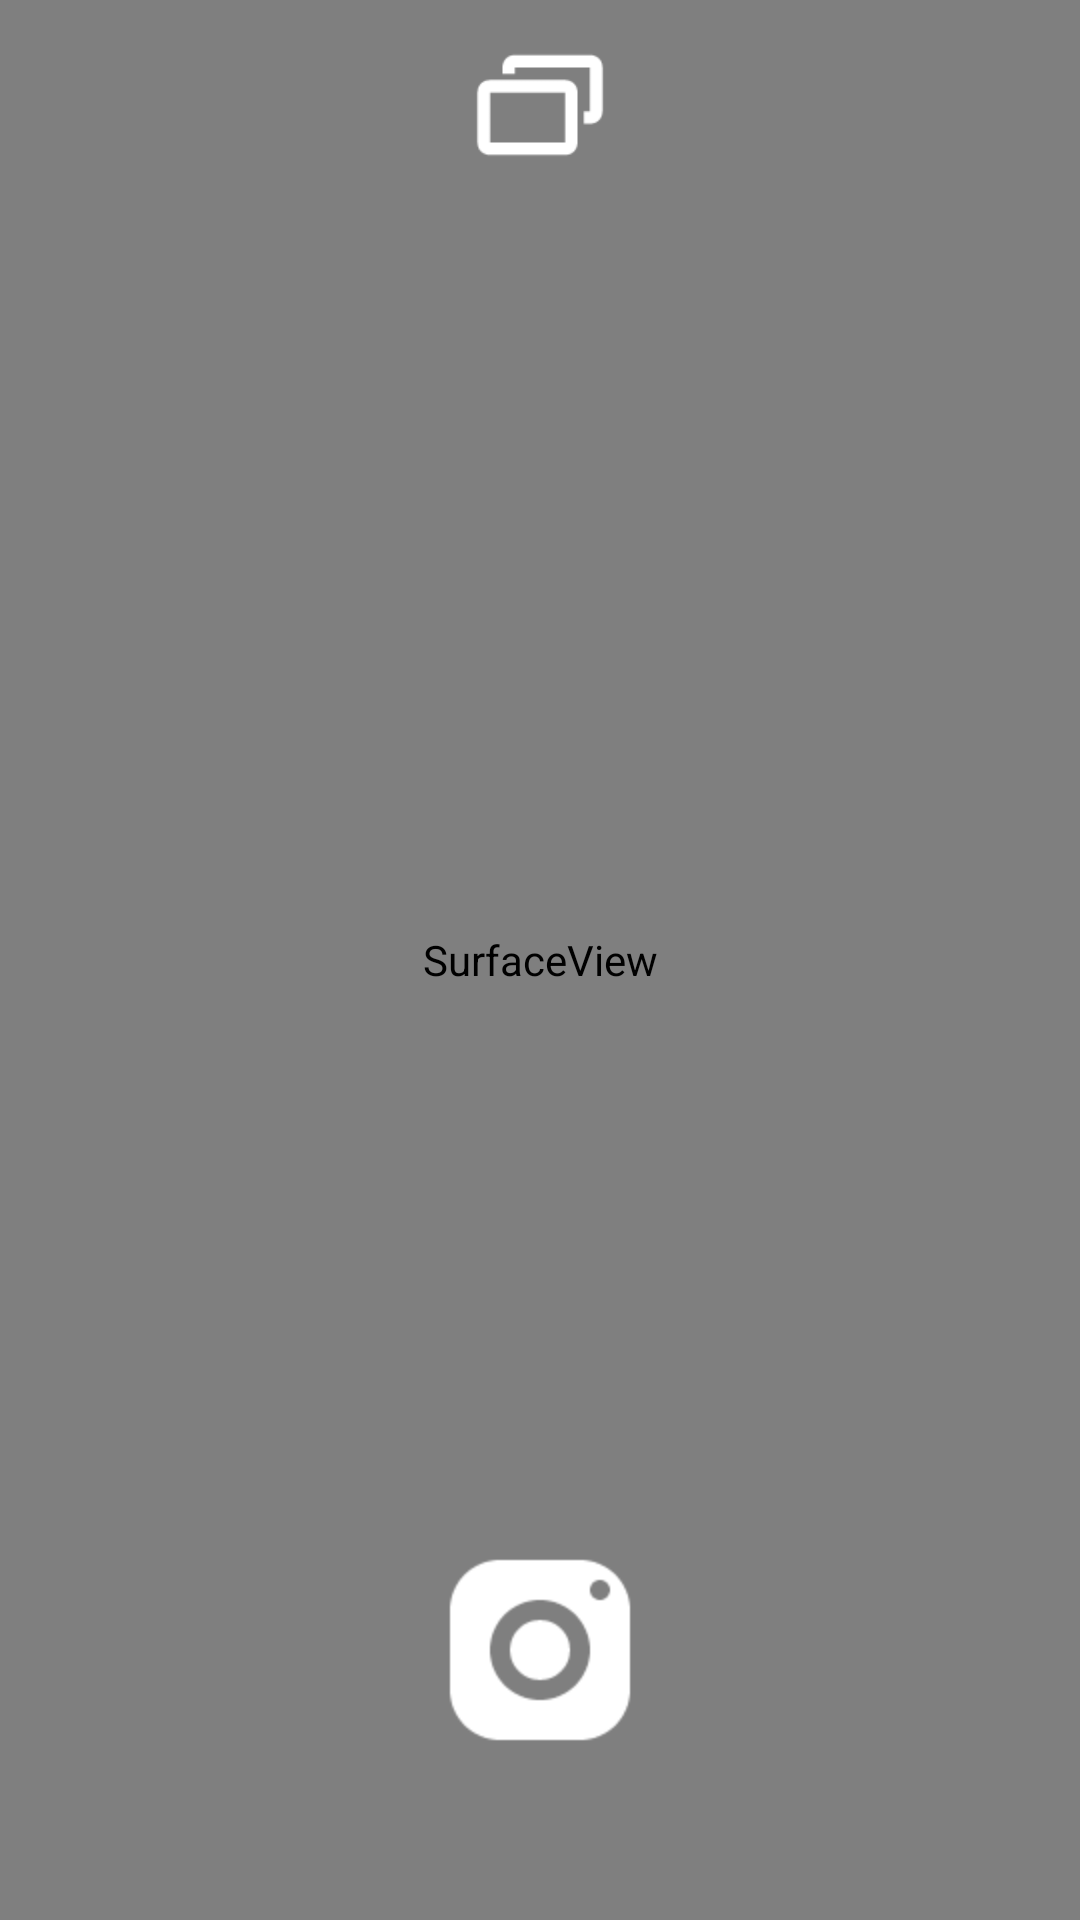

Here is an Android app screen rendered from its layout file. Give the layout XML and the strings, colors and styles it references.
<!-- AndroidManifest.xml: application theme AppTheme -->
<!-- res/layout/activity_main.xml -->
<?xml version="1.0" encoding="utf-8"?>
<FrameLayout xmlns:android="http://schemas.android.com/apk/res/android"
    xmlns:tools="http://schemas.android.com/tools"
    android:id="@+id/activity_main"
    android:layout_width="match_parent"
    android:layout_height="match_parent"
    tools:context="com.hoomin.giphycamplus.MainActivity">

    <SurfaceView
        android:id="@+id/sfv_main"
        android:layout_width="match_parent"
        android:layout_height="match_parent" />
    <Button
        android:id="@+id/btn_camera"
        android:background="@drawable/camera120"
        android:layout_gravity="bottom|center_horizontal"
        android:layout_marginBottom="50dp"
        android:layout_width="80dp"
        android:layout_height="80dp" />

    <Button
        android:id="@+id/btn_gallery"
        android:background="@drawable/gallery100"
        android:layout_marginTop="10dp"
        android:layout_gravity="top|center_horizontal"
        android:layout_width="50dp"
        android:layout_height="50dp" />

</FrameLayout>
<!-- resources referenced by this layout -->
<resources>
  <!-- drawable camera120: png bitmap (drawable, 2143 bytes) -->
  <!-- drawable gallery100: png bitmap (drawable, 1089 bytes) -->
  <style name="AppTheme" parent="Theme.AppCompat.NoActionBar">
          
          <item name="colorPrimary">@color/colorPrimary</item>
          <item name="colorPrimaryDark">@color/colorPrimaryDark</item>
          <item name="colorAccent">@color/colorAccent</item>
          <item name="android:windowFullscreen">true</item>
      </style>
  <color name="colorPrimary">#3F51B5</color>
  <color name="colorPrimaryDark">#303F9F</color>
  <color name="colorAccent">#FF4081</color>
</resources>
